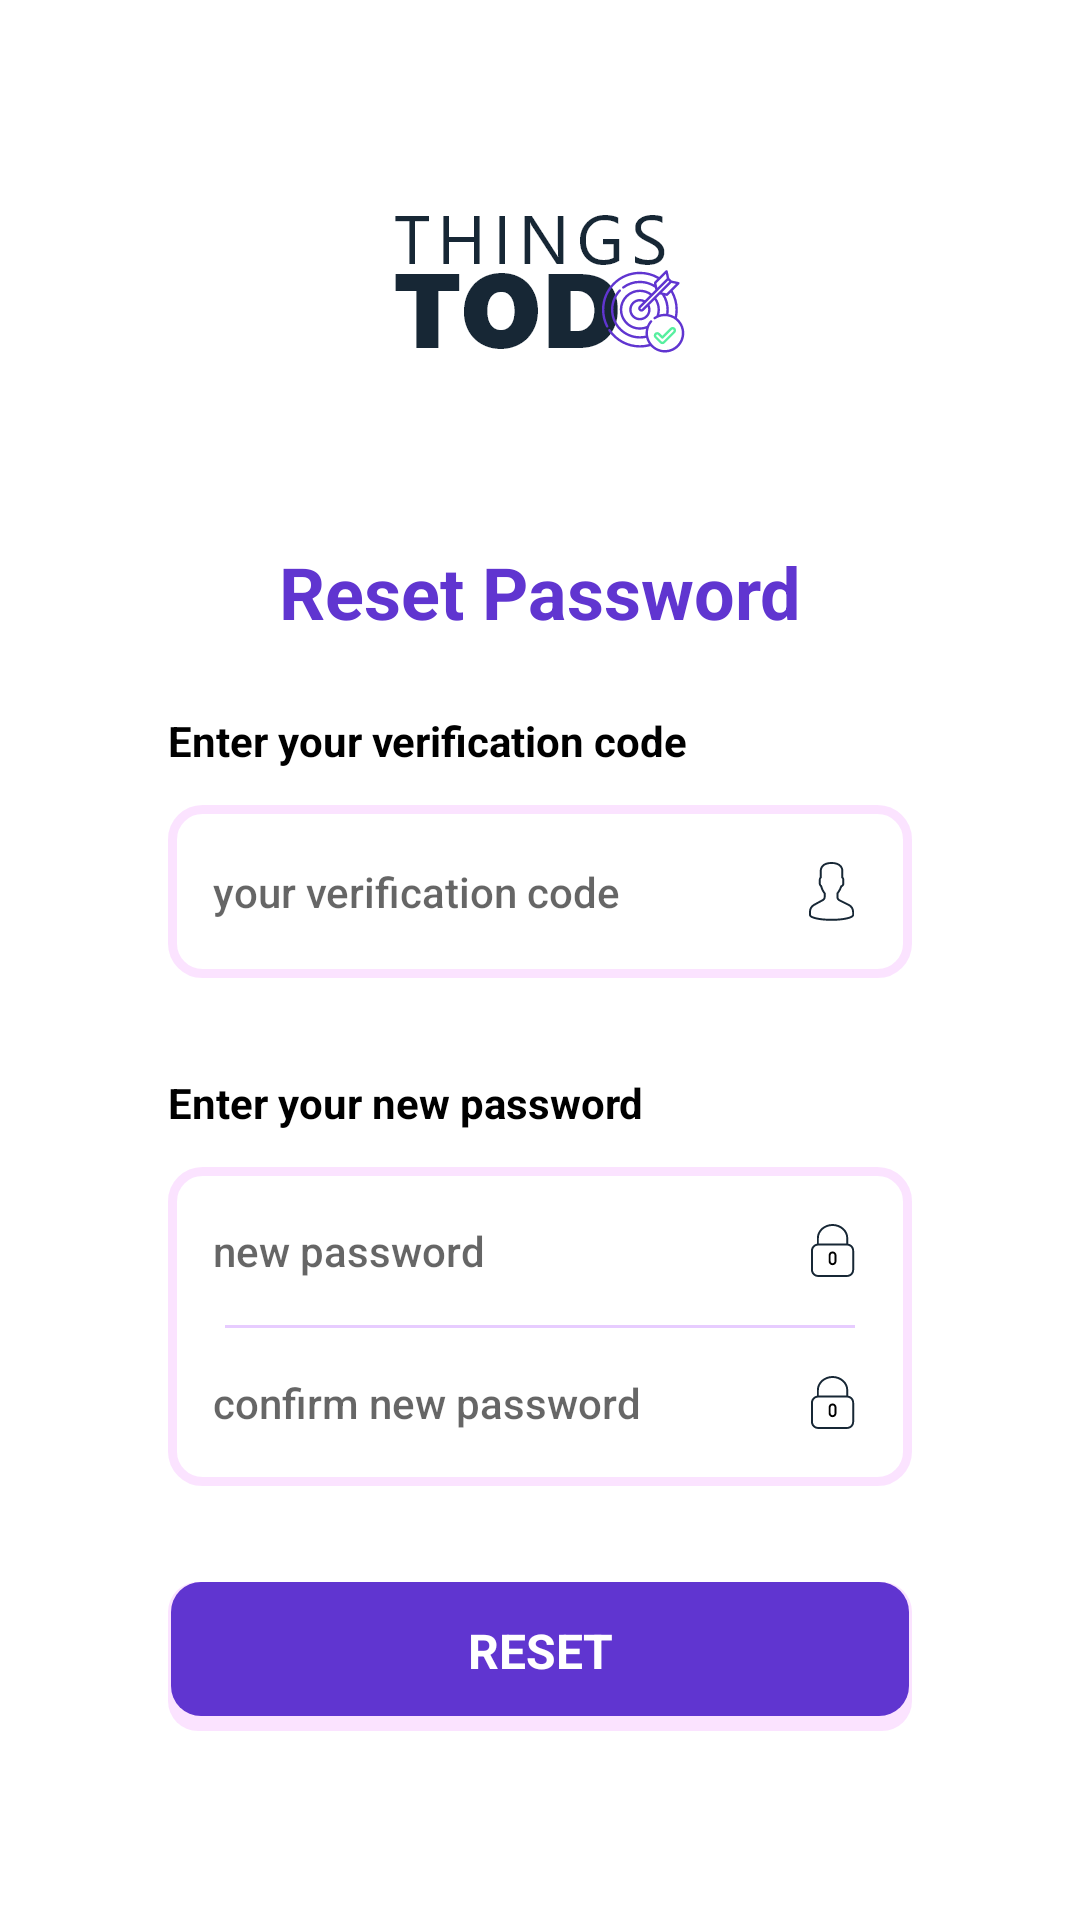

The Android layout XML behind this screen, and the referenced resources:
<!-- AndroidManifest.xml: application theme Theme.ClinicManagement -->
<!-- res/layout/activity_reset_password_by_phone.xml -->
<?xml version="1.0" encoding="utf-8"?>
<ScrollView
    xmlns:android="http://schemas.android.com/apk/res/android"
    xmlns:tools="http://schemas.android.com/tools"
    android:layout_width="match_parent"
    android:layout_height="match_parent"
    android:background="@color/mode_color_white_2"
    tools:context=".activities.LoginActivity">


    <LinearLayout
        android:layout_width="match_parent"
        android:layout_height="wrap_content"
        android:orientation="vertical"
        android:padding="56dp"
        android:layout_gravity="center"
        android:gravity="center">


        <ImageView
            android:layout_width="wrap_content"
            android:layout_height="wrap_content"
            android:src="@drawable/app_logo" />


        <TextView
            android:layout_width="wrap_content"
            android:layout_height="wrap_content"
            android:text="@string/reset_your_password"
            android:layout_marginTop="56dp"
            android:textColor="@color/colorPrimary"
            android:textStyle="bold"
            android:textSize="24sp"/>


        <LinearLayout
            android:layout_width="match_parent"
            android:layout_height="wrap_content"
            android:gravity="start"
            android:layout_marginTop="24dp"
            android:orientation="horizontal">


            <TextView
                android:layout_width="wrap_content"
                android:layout_height="wrap_content"
                android:textColor="@color/text_color_black"
                android:textStyle="bold"
                android:text="@string/enter_your_verification_code"/>

        </LinearLayout>


        <LinearLayout
            android:layout_width="match_parent"
            android:layout_height="wrap_content"
            android:layout_marginTop="12dp"
            android:padding="3dp"
            android:background="@drawable/login_border"
            android:orientation="vertical">

            <LinearLayout
                android:layout_width="match_parent"
                android:layout_height="wrap_content"
                android:orientation="horizontal" >


                <EditText
                    android:id="@+id/activity_reset_password_by_phone_verification_code"
                    style="@style/login_editText"
                    android:inputType="number"
                    android:hint="@string/your_verification_code"/>


                <ImageView
                    style="@style/login_icon_image_view"
                    android:src="@drawable/user_icon" />

            </LinearLayout>


        </LinearLayout>


        <LinearLayout
            android:layout_width="match_parent"
            android:layout_height="wrap_content"
            android:gravity="start"
            android:layout_marginTop="32dp"
            android:orientation="horizontal">


            <TextView
                android:layout_width="wrap_content"
                android:layout_height="wrap_content"
                android:textColor="@color/text_color_black"
                android:textStyle="bold"
                android:text="@string/enter_your_new_password"/>

        </LinearLayout>

        <LinearLayout
            android:layout_width="match_parent"
            android:layout_height="wrap_content"
            android:layout_marginTop="12dp"
            android:padding="3dp"
            android:background="@drawable/login_border"
            android:orientation="vertical">

            <LinearLayout
                android:layout_width="match_parent"
                android:layout_height="wrap_content"
                android:orientation="horizontal" >


                <EditText
                    android:id="@+id/activity_reset_password_by_phone_new_password"
                    style="@style/login_editText"
                    android:inputType="textPassword"
                    android:hint="@string/new_password_field"/>


                <ImageView
                    style="@style/login_icon_image_view"
                    android:src="@drawable/user_locked_icon"/>

            </LinearLayout>


            <View
                android:layout_height="1dp"
                android:layout_width="match_parent"
                android:layout_marginStart="16dp"
                android:layout_marginEnd="16dp"
                android:background="@color/login_center_line"/>

            <LinearLayout
                android:layout_width="match_parent"
                android:layout_height="match_parent"
                android:orientation="horizontal" >


                <EditText
                    android:id="@+id/activity_reset_password_by_phone_confirm_new_password"
                    style="@style/login_editText"
                    android:inputType="textPassword"
                    android:hint="@string/confirm_new_password_field"/>


                <ImageView
                    style="@style/login_icon_image_view"
                    android:src="@drawable/user_locked_icon"/>

            </LinearLayout>





        </LinearLayout>


        <TextView
            android:id="@+id/activity_reset_password_by_phone_reset_button"
            android:layout_width="match_parent"
            android:layout_height="wrap_content"
            android:background="@drawable/final_login_button"
            android:gravity="center_horizontal"
            android:paddingTop="12dp"
            android:paddingBottom="16dp"
            android:layout_marginTop="32dp"
            android:textStyle="bold"
            android:clickable="true"
            android:focusable="true"
            android:paddingStart="24dp"
            android:paddingEnd="24dp"
            android:text="@string/change_password_button"
            android:textColor="@color/color_white"
            android:textSize="16sp" />




    </LinearLayout>


</ScrollView>
<!-- resources referenced by this layout -->
<resources>
  <color name="colorPrimary">#6035D0</color>
  <color name="color_white">#FFFFFF</color>
  <color name="login_center_line">#338800FF</color>
  <color name="mode_color_white_2">#FFFFFF</color>
  <color name="text_color_black">#000000</color>
  <!-- drawable final_login_button (drawable) -->
  <?xml version="1.0" encoding="utf-8"?>
  <layer-list xmlns:android="http://schemas.android.com/apk/res/android">
  
      <item android:drawable="@drawable/ripple_login_button_shadow"/>
  
      <item android:drawable="@drawable/ripple_login_button"/>
  
  
  </layer-list>
  <!-- drawable login_border (drawable) -->
  <?xml version="1.0" encoding="utf-8"?>
  <shape xmlns:android="http://schemas.android.com/apk/res/android"
      android:shape="rectangle" >
  
      <solid
          android:color="@color/transparent_mode_1" />
  
      <stroke
          android:color="@color/login_border"
          android:width="3dp" />
  
      <corners
          android:radius="10dp" />
  
  </shape>
  <string name="change_password_button">RESET</string>
  <string name="confirm_new_password_field">confirm new password</string>
  <string name="enter_your_new_password">Enter your new password</string>
  <string name="enter_your_verification_code">Enter your verification code</string>
  <string name="new_password_field">new password</string>
  <string name="reset_your_password">Reset Password</string>
  <string name="your_verification_code">your verification code</string>
  <style name="login_icon_image_view">
          <item name="android:layout_width">wrap_content</item>
          <item name="android:layout_height">wrap_content</item>
          <item name="android:paddingTop">16dp</item>
          <item name="android:paddingStart">0dp</item>
          <item name="android:paddingEnd">16dp</item>
          <item name="android:paddingBottom">16dp</item>
      </style>
  
  
      //////////////////  for the bottom layout in the main activity  //////////////
  <!-- drawable ripple_login_button_shadow (drawable) -->
  <?xml version="1.0" encoding="utf-8"?>
  <shape
      xmlns:android="http://schemas.android.com/apk/res/android"
      android:shape="rectangle" >
  
      <solid
          android:color="#33E975FF" />
  
      <corners
          android:radius="10dp" />
  
      <padding
          android:left="1dp"
          android:right="1dp"
          android:bottom="5dp"
          android:top="0dp"/>
  </shape>
  <color name="transparent_mode_1">@android:color/transparent</color>
  <color name="login_border">#33E975FF</color>
  <!-- drawable dialog_edit_text_background (drawable) -->
  <?xml version="1.0" encoding="utf-8"?>
  <shape
      xmlns:android="http://schemas.android.com/apk/res/android"
      android:shape="rectangle" >
  
      <solid
          android:color="@android:color/transparent" />
  
      <corners
          android:radius="25dp" />
  
  
      <padding
          android:right="12dp"
          android:left="12dp"
          android:top="12dp"
          android:bottom="12dp"/>
  
  
  </shape>
  <style name="AppBottomSheetDialogTheme" parent="Theme.Design.BottomSheetDialog">
          <item name="bottomSheetStyle">@style/AppModeStyle</item>
      </style>
  <color name="colorSecondary">#D000FF</color>
  <style name="AppModeStyle" parent="Widget.Design.BottomSheet.Modal">
          <item name="android:background">@drawable/bottom_sheet</item>
      </style>
  
  
      ////////////////////// for login - createAccount - forgetPassword screens ///////////////////
  <!-- drawable bottom_sheet (drawable) -->
  <?xml version="1.0" encoding="utf-8"?>
  <shape
      xmlns:android="http://schemas.android.com/apk/res/android"
      android:shape="rectangle" >
  
      <solid
          android:color="@color/mode_color_white" />
  
  
      <corners
          android:topLeftRadius="40dp"
          android:topRightRadius="40dp"/>
  
  </shape>
  <color name="mode_color_white">#FFFFFF</color>
</resources>
